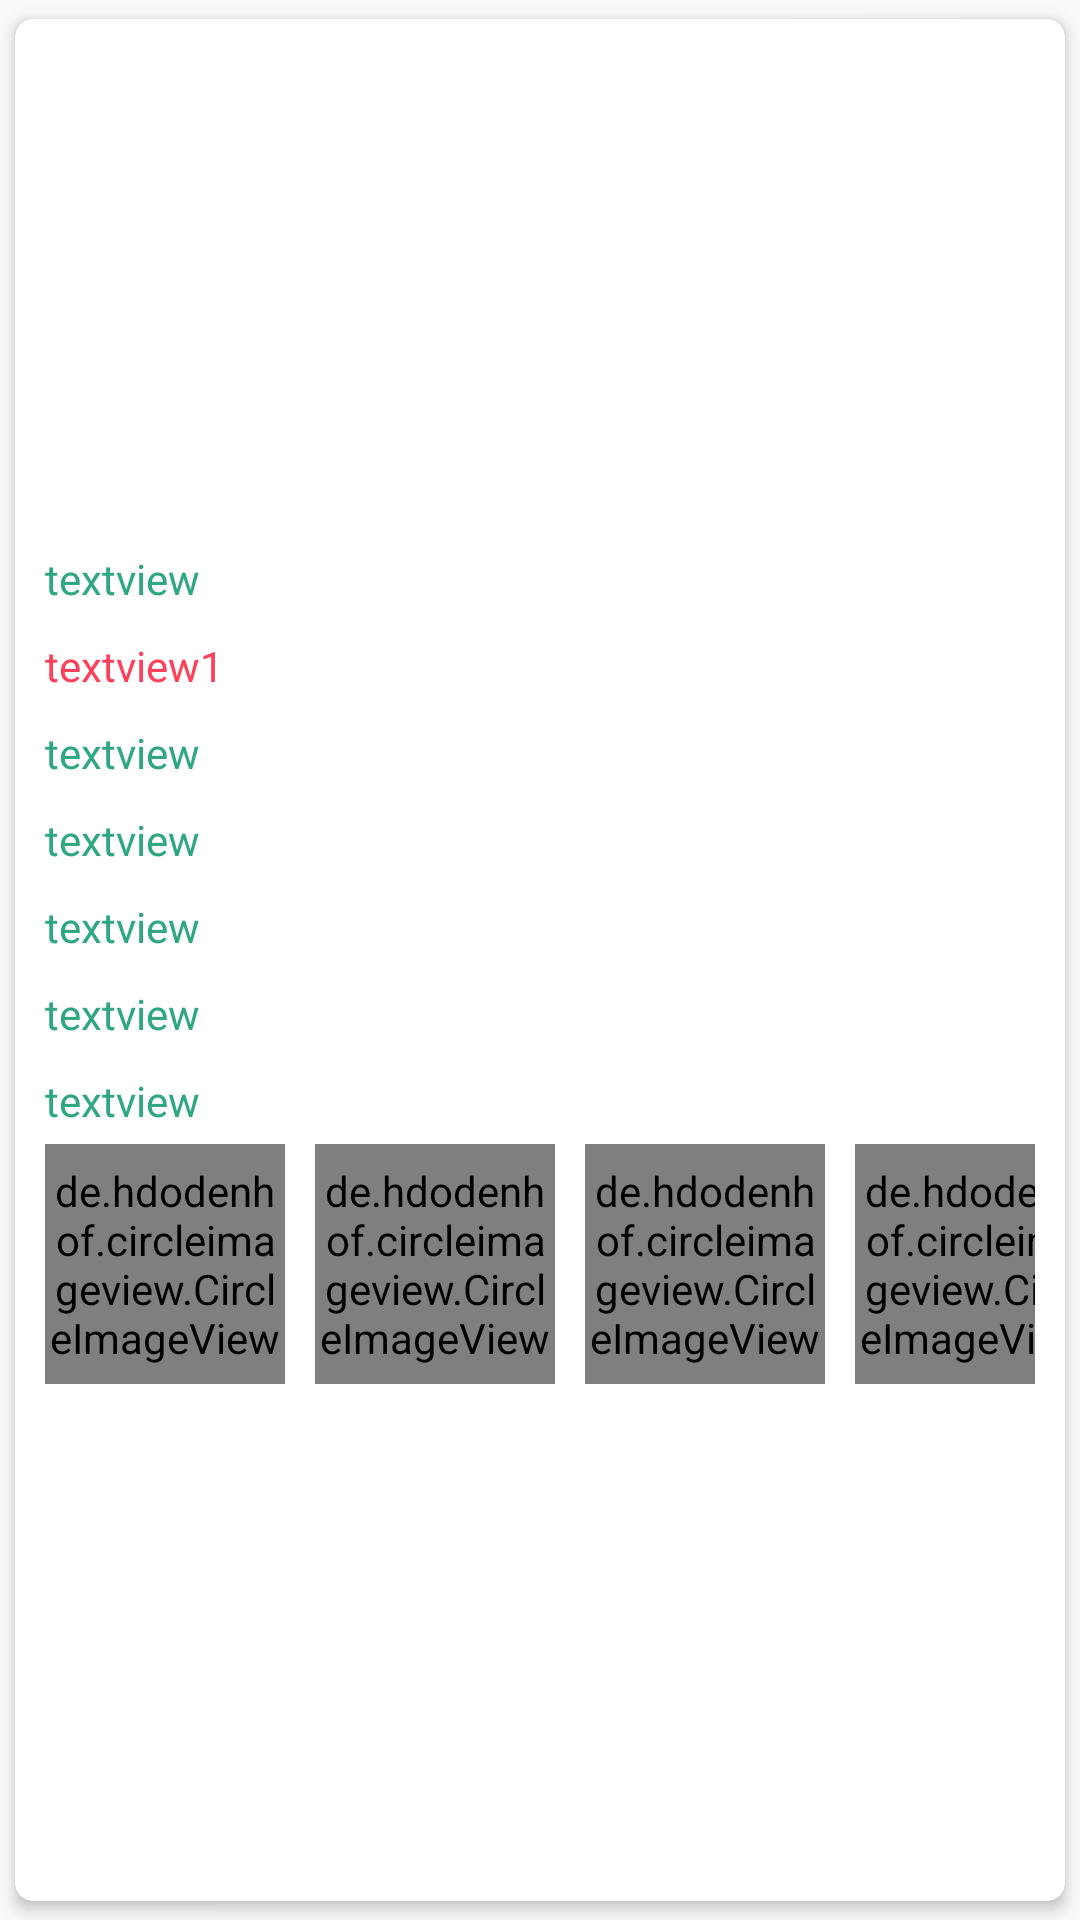

Reconstruct the res/layout file that produces this screen, plus the resources it refers to.
<!-- AndroidManifest.xml: application theme AppTheme -->
<!-- res/layout/dr_visit_list_adapter.xml -->
<?xml version="1.0" encoding="utf-8"?>
<android.support.v7.widget.CardView xmlns:android="http://schemas.android.com/apk/res/android"
    xmlns:card_view="http://schemas.android.com/apk/res-auto"
    android:layout_width="match_parent"
    android:layout_height="wrap_content"
    card_view:cardCornerRadius="6dp"
    card_view:cardElevation="3dp"
    card_view:cardUseCompatPadding="true">

    <LinearLayout

        android:layout_width="match_parent"
        android:layout_height="wrap_content"
        android:layout_margin="5dp"
        android:layout_gravity="center"
        android:layout_weight="0"
        android:orientation="vertical">

        <RelativeLayout
            android:visibility="gone"
            android:id="@+id/Name_rel"
            android:layout_width="match_parent"
            android:layout_height="wrap_content"
            android:layout_margin="5dp"
            android:layout_gravity="center"
            android:layout_weight="0"
            android:orientation="horizontal">

            <TextView
                android:id="@+id/DRName"
                style="@android:style/TextAppearance.DeviceDefault.Medium"
                android:layout_width="wrap_content"
                android:layout_height="wrap_content"
                android:text="textview"
                android:textColor="@color/colorPrimaryDark" />

        </RelativeLayout>


            <TextView
                android:id="@+id/tv_visitdate"
                style="@android:style/TextAppearance.DeviceDefault.Small"
                android:layout_width="wrap_content"
                android:layout_height="wrap_content"
                android:layout_margin="5dp"
                android:text="textview"
                android:textColor="@color/colorPrimaryDark" />


        <TextView
            android:id="@+id/tv_nxtdate"
            style="@android:style/TextAppearance.DeviceDefault.Small"
            android:layout_width="wrap_content"
            android:layout_height="wrap_content"
            android:layout_alignParentEnd="true"
            android:layout_alignParentRight="true"
            android:layout_alignParentTop="true"
            android:layout_margin="5dp"
            android:text="textview1"
            android:textColor="@color/red" />


            <TextView
                android:id="@+id/Med1"
                android:layout_margin="5dp"
                style="@android:style/TextAppearance.DeviceDefault.Small"
                android:layout_width="wrap_content"
                android:layout_height="wrap_content"
                android:layout_alignParentLeft="true"
                android:layout_alignParentStart="true"
                android:layout_alignParentTop="true"
                android:text="textview"
                android:layout_weight="0"
                android:textColor="@color/colorPrimaryDark" />

        <TextView
            android:id="@+id/Med2"
            android:layout_margin="5dp"
            style="@android:style/TextAppearance.DeviceDefault.Small"
            android:layout_width="wrap_content"
            android:layout_height="wrap_content"
            android:layout_alignParentLeft="true"
            android:layout_alignParentStart="true"
            android:layout_alignParentTop="true"
            android:text="textview"
            android:layout_weight="0"
            android:textColor="@color/colorPrimaryDark" />
        <TextView
            android:id="@+id/Med3"
            android:layout_margin="5dp"
            style="@android:style/TextAppearance.DeviceDefault.Small"
            android:layout_width="wrap_content"
            android:layout_height="wrap_content"
            android:layout_alignParentLeft="true"
            android:layout_alignParentStart="true"
            android:layout_alignParentTop="true"
            android:text="textview"
            android:layout_weight="0"
            android:textColor="@color/colorPrimaryDark" />
        <TextView
            android:id="@+id/Med4"
            android:layout_margin="5dp"
            style="@android:style/TextAppearance.DeviceDefault.Small"
            android:layout_width="wrap_content"
            android:layout_height="wrap_content"
            android:layout_alignParentLeft="true"
            android:layout_alignParentStart="true"
            android:layout_alignParentTop="true"
            android:text="textview"
            android:layout_weight="0"
            android:textColor="@color/colorPrimaryDark" />
        <TextView
            android:id="@+id/Med5"
            android:layout_margin="5dp"
            style="@android:style/TextAppearance.DeviceDefault.Small"
            android:layout_width="wrap_content"
            android:layout_height="wrap_content"
            android:layout_alignParentLeft="true"
            android:layout_alignParentStart="true"
            android:layout_alignParentTop="true"
            android:text="textview"
            android:layout_weight="0"
            android:textColor="@color/colorPrimaryDark" />
        <LinearLayout
            android:id="@+id/attachmntrelative"
            android:layout_width="match_parent"
            android:layout_height="wrap_content"
            android:layout_marginLeft="5dp"
            android:layout_marginRight="5dp"
            android:layout_weight="0"

            android:orientation="horizontal">

            <de.hdodenhof.circleimageview.CircleImageView
                xmlns:app="http://schemas.android.com/apk/res-auto"
                android:id="@+id/attachmnt1"
                android:layout_width="80dp"
                android:layout_height="80dp"
                android:src="@mipmap/profile"
                android:layout_alignParentLeft="true"
                android:layout_alignParentEnd="true"
                android:layout_centerHorizontal="true"
                />

            <de.hdodenhof.circleimageview.CircleImageView
                xmlns:app="http://schemas.android.com/apk/res-auto"
                android:id="@+id/attachmnt2"
                android:layout_width="80dp"
                android:layout_height="80dp"
                android:src="@mipmap/profile"

                android:layout_marginStart="10dp" />
            <de.hdodenhof.circleimageview.CircleImageView
                xmlns:app="http://schemas.android.com/apk/res-auto"
                android:id="@+id/attachmnt3"
                android:layout_width="80dp"
                android:layout_height="80dp"

                android:src="@mipmap/profile"
                android:layout_marginStart="10dp"
                />
            <de.hdodenhof.circleimageview.CircleImageView
                xmlns:app="http://schemas.android.com/apk/res-auto"
                android:id="@+id/attachmnt4"
                android:layout_width="80dp"
                android:layout_height="80dp"

                android:src="@mipmap/profile"
                android:layout_marginStart="10dp"
                />
        </LinearLayout>



    </LinearLayout>
    <RelativeLayout
        android:layout_gravity="end"
        android:layout_width="wrap_content"
        android:layout_height="wrap_content">
    <ImageButton
        android:id="@+id/edit_btn"
        android:layout_width="wrap_content"
        android:layout_height="wrap_content"
        android:layout_margin="5dp"
        android:background="@drawable/edit3" />
    <ImageButton
        android:id="@+id/alarm_btn"
        android:layout_width="wrap_content"
        android:layout_height="wrap_content"
        android:layout_below="@+id/edit_btn"
        android:layout_margin="5dp"
        android:background="@drawable/alarm" />
    </RelativeLayout>
</android.support.v7.widget.CardView>
<!-- resources referenced by this layout -->
<resources>
  <color name="colorPrimaryDark">#2fa881</color>
  <color name="red">#ff4059</color>
  <!-- drawable alarm: png bitmap (mipmap-mdpi, 4632 bytes) -->
  <style name="AppTheme" parent="Theme.AppCompat.Light.DarkActionBar">
          
          <item name="colorPrimary">@color/colorPrimary</item>
          <item name="colorPrimaryDark">@color/colorPrimaryDark</item>
          <item name="colorAccent">@color/colorAccent</item>
      </style>
  <color name="colorPrimary">#2fa881</color>
  <color name="colorAccent">#FF4081</color>
</resources>
